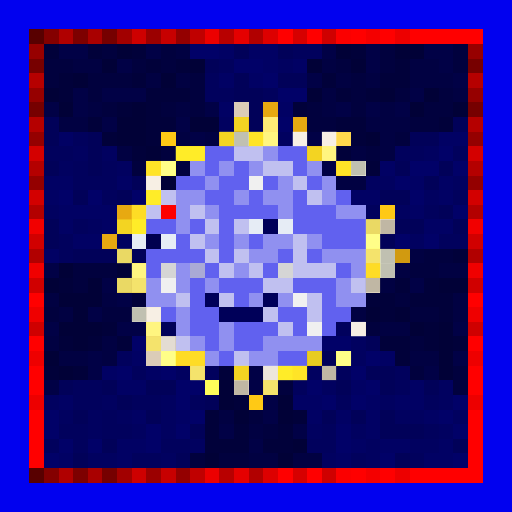
t = 0.00 s
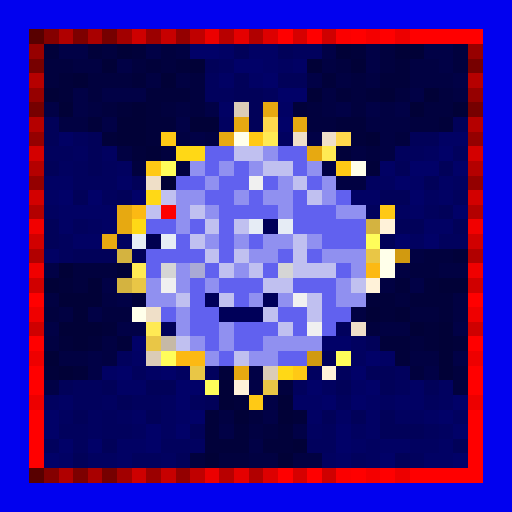
t = 0.88 s
t = 1.75 s: frame unchanged from t = 0.88 s, image omitted
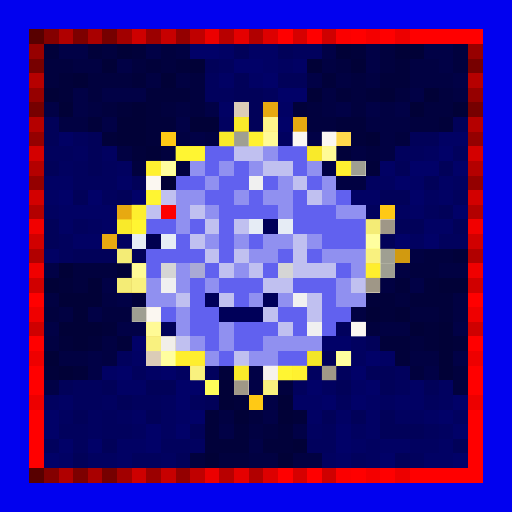
t = 2.63 s
t = 3.50 s: frame unchanged from t = 0.88 s, image omitted
t = 4.38 s: frame unchanged from t = 0.88 s, image omitted

The animated SVG that drew these frames (rendered in a browser with its animation timeline set to each time). Animation: 1 CSS @keyframes rule; one cycle of 5.25 s, repeats indefinitely.

<svg viewBox="0 0 35 35" shape-rendering="crispEdges" xmlns="http://www.w3.org/2000/svg"><style>@keyframes k0{0%{opacity:0}7.88%{opacity:.95}17.50%{opacity:0}100%{opacity:0}}.a00{animation:k0 2.8s linear 0.00s infinite}.a01{animation:k0 2.8s linear -0.35s infinite}.a02{animation:k0 2.8s linear -0.70s infinite}.a03{animation:k0 2.8s linear -1.05s infinite}.a04{animation:k0 2.8s linear -1.40s infinite}.a05{animation:k0 2.8s linear -1.75s infinite}.a06{animation:k0 2.8s linear -2.10s infinite}.a07{animation:k0 2.8s linear -2.45s infinite}</style><rect width="35" height="35" fill="#0101ef"/><path fill="#580000" d="M2 2h1v1H2zM2 32h1v1H2z"/><path fill="#840000" d="M3 2h1v1H3zM3 32h1v1H3z"/><path fill="#b00000" d="M4 2h1v1H4zM4 32h1v1H4z"/><path fill="#7d0000" d="M5 2h1v1H5zM5 32h1v1H5z"/><path fill="#a90000" d="M6 2h1v1H6zM6 32h1v1H6z"/><path fill="#760000" d="M7 2h1v1H7zM2 7h1v1H2zM32 7h1v1H32zM7 32h1v1H7z"/><path fill="#a20000" d="M8 2h1v1H8zM8 32h1v1H8z"/><path fill="#ce0000" d="M9 2h1v1H9zM9 32h1v1H9z"/><path fill="#9b0000" d="M10 2h1v1H10zM10 32h1v1H10z"/><path fill="#c70000" d="M11 2h1v1H11zM11 32h1v1H11z"/><path fill="#940000" d="M12 2h1v1H12zM2 12h1v1H2zM32 12h1v1H32zM12 32h1v1H12z"/><path fill="#c00000" d="M13 2h1v1H13zM13 32h1v1H13z"/><path fill="#ec0000" d="M14 2h1v1H14zM14 32h1v1H14z"/><path fill="#b80000" d="M15 2h1v1H15zM15 32h1v1H15z"/><path fill="#e50000" d="M16 2h1v1H16zM16 32h1v1H16z"/><path fill="#b10000" d="M17 2h1v1H17zM2 17h1v1H2zM32 17h1v1H32zM17 32h1v1H17z"/><path fill="#dd0000" d="M18 2h1v1H18zM18 32h1v1H18z"/><path fill="#ff0000" d="M19 2h1v1H19zM21 2h1v1H21zM24 2h1v1H24zM26 2h1v1H26zM28 2h5v1H28zM2 20h1v1H2zM32 20h1v1H32zM2 23h1v1H2zM32 23h1v1H32zM2 25h1v1H2zM32 25h1v1H32zM2 26h1v1H2zM32 26h1v1H32zM2 28h1v1H2zM32 28h1v1H32zM2 29h1v1H2zM32 29h1v1H32zM2 30h1v1H2zM32 30h1v1H32zM2 31h1v1H2zM32 31h1v1H32zM19 32h1v1H19zM21 32h1v1H21zM24 32h1v1H24zM26 32h1v1H26zM28 32h5v1H28z"/><path fill="#d60000" d="M20 2h1v1H20zM20 32h1v1H20z"/><path fill="#cf0000" d="M22 2h1v1H22zM2 22h1v1H2zM32 22h1v1H32zM22 32h1v1H22z"/><path fill="#fb0000" d="M23 2h1v1H23zM23 32h1v1H23z"/><path fill="#f40000" d="M25 2h1v1H25zM25 32h1v1H25z"/><path fill="#ed0000" d="M27 2h1v1H27zM2 27h1v1H2zM32 27h1v1H32zM27 32h1v1H27z"/><path fill="#970000" d="M2 3h1v1H2zM32 3h1v1H32z"/><path fill="#01013a" d="M3 3h1v1H3zM6 3h1v1H6zM9 3h1v1H9zM24 3h1v1H24zM10 4h1v1H10zM12 4h1v1H12zM27 4h1v1H27zM4 5h1v1H4zM9 5h1v1H9zM22 5h1v1H22zM26 5h2v1H26zM4 6h1v1H4zM10 6h3v1H10zM23 6h1v1H23zM25 6h1v1H25zM8 7h1v1H8zM10 7h1v1H10zM20 7h1v1H20zM6 8h1v1H6zM10 8h2v1H10zM23 8h2v1H23zM30 8h1v1H30zM7 9h1v1H7zM10 9h1v1H10zM24 9h1v1H24zM9 10h1v1H9zM23 10h1v1H23zM25 11h1v1H25zM31 17h1v1H31zM4 19h1v1H4zM27 19h1v1H27zM29 19h1v1H29zM9 20h1v1H9zM25 20h2v1H25zM28 20h3v1H28zM26 21h1v1H26zM30 21h1v1H30zM7 22h1v1H7zM29 22h1v1H29zM4 23h1v1H4zM6 23h1v1H6zM8 23h1v1H8zM26 23h2v1H26zM29 23h1v1H29zM31 23h1v1H31zM27 24h1v1H27zM3 25h1v1H3zM5 25h1v1H5zM15 25h1v1H15zM16 27h1v1H16zM14 28h1v1H14zM20 28h1v1H20zM14 29h1v1H14zM16 29h1v1H16zM19 29h1v1H19zM14 30h3v1H14zM18 30h2v1H18z"/><path fill="#010146" d="M4 3h2v1H4zM10 3h1v1H10zM22 3h1v1H22zM25 3h1v1H25zM29 3h2v1H29zM8 4h1v1H8zM25 4h1v1H25zM30 4h1v1H30zM21 5h1v1H21zM31 5h1v1H31zM5 6h1v1H5zM7 6h3v1H7zM28 6h1v1H28zM3 7h1v1H3zM5 7h1v1H5zM14 7h1v1H14zM23 7h1v1H23zM25 7h1v1H25zM27 7h1v1H27zM7 8h1v1H7zM12 8h1v1H12zM13 9h1v1H13zM21 9h1v1H21zM22 11h1v1H22zM3 18h1v1H3zM7 19h1v1H7zM28 19h1v1H28zM8 20h1v1H8zM6 21h1v1H6zM3 22h1v1H3zM8 22h2v1H8zM31 22h1v1H31zM6 24h1v1H6zM31 24h1v1H31zM6 25h1v1H6zM17 25h1v1H17zM29 25h1v1H29zM3 26h1v1H3zM17 26h1v1H17zM18 27h1v1H18zM18 28h1v1H18zM15 29h1v1H15zM20 29h1v1H20zM17 30h1v1H17z"/><path fill="#01013e" d="M7 3h1v1H7zM11 3h1v1H11zM26 3h1v1H26zM31 3h1v1H31zM3 4h2v1H3zM9 4h1v1H9zM11 4h1v1H11zM23 4h1v1H23zM26 4h1v1H26zM31 4h1v1H31zM3 5h1v1H3zM6 5h3v1H6zM13 5h1v1H13zM24 5h1v1H24zM6 6h1v1H6zM13 6h1v1H13zM24 6h1v1H24zM27 6h1v1H27zM30 6h1v1H30zM7 7h1v1H7zM11 7h1v1H11zM13 7h1v1H13zM21 7h1v1H21zM24 7h1v1H24zM29 7h2v1H29zM21 8h2v1H21zM28 8h2v1H28zM27 9h1v1H27zM11 10h1v1H11zM25 10h1v1H25zM9 11h1v1H9zM12 11h1v1H12zM29 17h2v1H29zM5 18h3v1H5zM28 18h2v1H28zM5 19h1v1H5zM27 20h1v1H27zM3 21h1v1H3zM7 21h2v1H7zM28 21h2v1H28zM25 22h1v1H25zM28 23h1v1H28zM28 25h1v1H28zM31 25h1v1H31zM19 26h1v1H19zM31 26h1v1H31zM17 28h1v1H17zM18 29h1v1H18zM13 31h1v1H13zM15 31h2v1H15z"/><path fill="#010137" d="M8 3h1v1H8zM23 3h1v1H23zM27 3h2v1H27zM7 4h1v1H7zM13 4h1v1H13zM21 4h1v1H21zM24 4h1v1H24zM5 5h1v1H5zM11 5h1v1H11zM3 6h1v1H3zM21 6h1v1H21zM26 6h1v1H26zM29 6h1v1H29zM4 7h1v1H4zM9 7h1v1H9zM28 7h1v1H28zM31 7h1v1H31zM8 8h2v1H8zM13 8h2v1H13zM8 9h2v1H8zM25 9h1v1H25zM10 10h1v1H10zM11 12h1v1H11zM4 18h1v1H4zM8 18h1v1H8zM3 19h1v1H3zM6 19h1v1H6zM30 19h2v1H30zM4 20h3v1H4zM5 21h1v1H5zM25 21h1v1H25zM27 21h1v1H27zM4 22h3v1H4zM28 22h1v1H28zM30 22h1v1H30zM5 23h1v1H5zM30 23h1v1H30zM3 24h1v1H3zM30 24h1v1H30zM4 25h1v1H4zM30 25h1v1H30zM15 26h1v1H15zM15 27h1v1H15zM19 27h1v1H19zM16 28h1v1H16zM19 28h1v1H19zM20 30h1v1H20zM14 31h1v1H14zM19 31h1v1H19z"/><path fill="#010142" d="M12 3h1v1H12zM5 4h2v1H5zM22 4h1v1H22zM28 4h2v1H28zM10 5h1v1H10zM12 5h1v1H12zM23 5h1v1H23zM25 5h1v1H25zM28 5h3v1H28zM22 6h1v1H22zM31 6h1v1H31zM6 7h1v1H6zM12 7h1v1H12zM22 7h1v1H22zM26 7h1v1H26zM4 8h2v1H4zM25 8h3v1H25zM12 9h1v1H12zM14 9h1v1H14zM26 9h1v1H26zM8 10h1v1H8zM24 10h1v1H24zM26 10h1v1H26zM23 12h2v1H23zM28 17h1v1H28zM27 18h1v1H27zM30 18h2v1H30zM26 19h1v1H26zM3 20h1v1H3zM7 20h1v1H7zM31 20h1v1H31zM4 21h1v1H4zM24 21h1v1H24zM31 21h1v1H31zM26 22h2v1H26zM3 23h1v1H3zM7 23h1v1H7zM4 24h2v1H4zM7 24h1v1H7zM28 24h2v1H28zM15 28h1v1H15zM17 29h1v1H17zM17 31h2v1H17zM20 31h2v1H20z"/><path fill="#010168" d="M13 3h2v1H13zM16 4h2v1H16zM18 5h1v1H18zM19 6h2v1H19zM19 8h1v1H19zM30 10h1v1H30zM28 11h2v1H28zM31 11h1v1H31zM27 12h1v1H27zM4 13h1v1H4zM6 13h1v1H6zM9 13h1v1H9zM28 13h1v1H28zM31 14h1v1H31zM27 16h1v1H27zM29 16h1v1H29zM9 23h1v1H9zM22 23h2v1H22zM25 24h1v1H25zM8 25h1v1H8zM11 25h1v1H11zM24 25h1v1H24zM12 26h2v1H12zM21 26h1v1H21zM25 26h1v1H25zM12 27h1v1H12zM22 27h1v1H22zM24 27h1v1H24zM31 27h1v1H31zM3 28h1v1H3zM13 28h1v1H13zM30 28h1v1H30zM3 29h1v1H3zM10 29h1v1H10zM12 29h1v1H12zM23 29h1v1H23zM31 29h1v1H31zM4 30h1v1H4zM6 30h1v1H6zM10 30h1v1H10zM23 30h1v1H23zM3 31h1v1H3zM26 31h1v1H26zM31 31h1v1H31z"/><path fill="#010164" d="M15 3h1v1H15zM17 3h2v1H17zM18 4h1v1H18zM20 4h1v1H20zM15 5h1v1H15zM17 5h1v1H17zM15 7h1v1H15zM19 7h1v1H19zM4 9h1v1H4zM30 9h2v1H30zM26 11h1v1H26zM3 12h2v1H3zM8 12h1v1H8zM28 12h1v1H28zM30 12h1v1H30zM3 13h1v1H3zM24 13h2v1H24zM30 13h1v1H30zM4 14h4v1H4zM28 14h1v1H28zM4 15h1v1H4zM7 15h1v1H7zM29 15h2v1H29zM5 16h2v1H5zM3 17h1v1H3zM9 24h1v1H9zM26 24h1v1H26zM7 25h1v1H7zM10 25h1v1H10zM8 26h2v1H8zM24 26h1v1H24zM28 26h1v1H28zM4 27h1v1H4zM20 27h2v1H20zM25 27h1v1H25zM27 27h2v1H27zM9 28h1v1H9zM12 28h1v1H12zM21 28h1v1H21zM23 28h1v1H23zM25 28h1v1H25zM29 28h1v1H29zM25 29h1v1H25zM8 30h2v1H8zM24 30h1v1H24zM26 30h2v1H26zM30 30h1v1H30zM4 31h1v1H4zM8 31h1v1H8zM23 31h1v1H23zM29 31h2v1H29z"/><path fill="#010159" d="M16 3h1v1H16zM19 3h1v1H19zM14 4h1v1H14zM16 5h1v1H16zM19 5h2v1H19zM16 6h2v1H16zM17 7h1v1H17zM3 8h1v1H3zM17 8h1v1H17zM31 8h1v1H31zM3 9h1v1H3zM6 9h1v1H6zM28 9h2v1H28zM6 10h1v1H6zM3 11h1v1H3zM6 11h1v1H6zM27 11h1v1H27zM30 11h1v1H30zM9 12h1v1H9zM29 12h1v1H29zM5 13h1v1H5zM8 13h1v1H8zM26 13h2v1H26zM30 14h1v1H30zM3 15h1v1H3zM27 15h2v1H27zM31 15h1v1H31zM3 16h1v1H3zM26 16h1v1H26zM5 17h3v1H5zM9 17h1v1H9zM11 22h1v1H11zM25 23h1v1H25zM22 24h1v1H22zM25 25h2v1H25zM4 26h1v1H4zM7 26h1v1H7zM10 26h2v1H10zM23 26h1v1H23zM26 26h1v1H26zM29 26h1v1H29zM8 27h1v1H8zM14 27h1v1H14zM5 28h1v1H5zM10 28h1v1H10zM22 28h1v1H22zM24 28h1v1H24zM26 28h1v1H26zM13 29h1v1H13zM26 29h3v1H26zM7 30h1v1H7zM31 30h1v1H31zM5 31h1v1H5zM12 31h1v1H12zM27 31h1v1H27z"/><path fill="#01015d" d="M20 3h2v1H20zM15 4h1v1H15zM14 5h1v1H14zM14 6h2v1H14zM18 6h1v1H18zM5 9h1v1H5zM3 10h2v1H3zM27 10h2v1H27zM31 10h1v1H31zM5 11h1v1H5zM7 11h1v1H7zM5 12h3v1H5zM7 13h1v1H7zM31 13h1v1H31zM25 14h1v1H25zM29 14h1v1H29zM5 15h1v1H5zM4 16h1v1H4zM30 16h2v1H30zM4 17h1v1H4zM23 22h1v1H23zM8 24h1v1H8zM9 25h1v1H9zM14 25h1v1H14zM23 25h1v1H23zM27 25h1v1H27zM5 26h2v1H5zM20 26h1v1H20zM27 26h1v1H27zM5 27h2v1H5zM9 27h2v1H9zM13 27h1v1H13zM23 27h1v1H23zM29 27h1v1H29zM7 28h1v1H7zM4 29h2v1H4zM7 29h2v1H7zM22 29h1v1H22zM29 29h1v1H29zM3 30h1v1H3zM5 30h1v1H5zM11 30h2v1H11zM21 30h2v1H21zM9 31h2v1H9zM24 31h1v1H24zM28 31h1v1H28z"/><path fill="#770000" d="M2 4h1v1H2zM32 4h1v1H32z"/><path fill="#010160" d="M19 4h1v1H19zM15 8h1v1H15zM19 9h1v1H19zM5 10h1v1H5zM7 10h1v1H7zM29 10h1v1H29zM4 11h1v1H4zM8 11h1v1H8zM25 12h2v1H25zM31 12h1v1H31zM29 13h1v1H29zM3 14h1v1H3zM27 14h1v1H27zM6 15h1v1H6zM8 16h1v1H8zM28 16h1v1H28zM24 23h1v1H24zM24 24h1v1H24zM12 25h1v1H12zM21 25h1v1H21zM22 26h1v1H22zM30 26h1v1H30zM3 27h1v1H3zM7 27h1v1H7zM11 27h1v1H11zM26 27h1v1H26zM30 27h1v1H30zM4 28h1v1H4zM6 28h1v1H6zM8 28h1v1H8zM11 28h1v1H11zM27 28h2v1H27zM31 28h1v1H31zM6 29h1v1H6zM9 29h1v1H9zM11 29h1v1H11zM21 29h1v1H21zM24 29h1v1H24zM30 29h1v1H30zM13 30h1v1H13zM25 30h1v1H25zM28 30h2v1H28zM6 31h2v1H6zM11 31h1v1H11zM22 31h1v1H22zM25 31h1v1H25z"/><path fill="#b60000" d="M2 5h1v1H2zM32 5h1v1H32z"/><path fill="#960000" d="M2 6h1v1H2zM32 6h1v1H32z"/><path fill="#dbccb7" d="M16 7h1v1H16zM10 24h1v1H10zM18 25h1v1H18z"/><path fill="#e7a911" d="M18 7h1v1H18zM16 8h1v1H16zM20 8h1v1H20zM15 9h1v1H15zM21 10h1v1H21zM8 14h1v1H8zM8 15h1v1H8zM7 16h1v1H7zM16 25h1v1H16z"/><path fill="#b50000" d="M2 8h1v1H2zM32 8h1v1H32z"/><path fill="#ffd84d" d="M18 8h1v1H18zM23 9h1v1H23z"/><path fill="#950000" d="M2 9h1v1H2zM32 9h1v1H32z"/><path fill="#ffc915" d="M11 9h1v1H11zM17 9h1v1H17zM10 11h1v1H10zM23 11h1v1H23zM26 14h1v1H26zM20 25h1v1H20zM17 27h1v1H17z"/><path fill="#ffffea" d="M16 9h1v1H16zM24 11h1v1H24zM26 17h1v1H26zM26 18h1v1H26zM9 21h1v1H9z"/><path fill="#ffea54" d="M18 9h1v1H18zM22 10h1v1H22zM9 18h1v1H9zM10 22h1v1H10z"/><path fill="#efdfc8" d="M20 9h1v1H20zM22 9h1v1H22zM10 12h1v1H10zM10 21h1v1H10zM24 22h1v1H24z"/><path fill="#d40000" d="M2 10h1v1H2zM32 10h1v1H32z"/><path fill="#ffd816" d="M12 10h2v1H12zM10 13h1v1H10zM9 15h1v1H9zM19 25h1v1H19z"/><path fill="#6161ef" d="M14 10h2v1H14zM19 10h2v1H19zM14 11h1v1H14zM16 11h1v1H16zM20 11h1v1H20zM12 12h2v1H12zM15 12h2v1H15zM18 12h1v1H18zM21 12h1v1H21zM14 13h2v1H14zM17 13h1v1H17zM20 13h1v1H20zM23 13h1v1H23zM15 14h4v1H15zM20 14h3v1H20zM10 15h2v1H10zM13 15h1v1H13zM15 15h1v1H15zM20 15h5v1H20zM12 16h1v1H12zM15 16h1v1H15zM17 16h1v1H17zM22 16h3v1H22zM10 17h4v1H10zM15 17h1v1H15zM19 17h1v1H19zM21 17h1v1H21zM10 18h1v1H10zM14 18h1v1H14zM18 18h1v1H18zM23 18h1v1H23zM13 19h1v1H13zM15 19h3v1H15zM20 19h3v1H20zM13 20h1v1H13zM16 20h1v1H16zM22 20h1v1H22zM11 21h1v1H11zM13 21h2v1H13zM19 21h2v1H19zM22 21h2v1H22zM13 22h2v1H13zM16 22h3v1H16zM20 22h1v1H20zM22 22h1v1H22zM14 23h1v1H14zM16 23h2v1H16zM15 24h1v1H15zM19 24h2v1H19z"/><path fill="#c0c0f0" d="M16 10h2v1H16zM18 11h2v1H18zM20 12h1v1H20zM11 13h1v1H11zM21 13h1v1H21zM10 14h1v1H10zM13 14h1v1H13zM14 15h1v1H14zM16 15h1v1H16zM13 16h1v1H13zM20 16h1v1H20zM14 17h1v1H14zM16 17h1v1H16zM20 17h1v1H20zM15 18h1v1H15zM17 18h1v1H17zM20 18h3v1H20zM18 19h2v1H18zM24 19h1v1H24zM12 20h1v1H12zM15 20h1v1H15zM21 20h1v1H21zM18 21h1v1H18zM21 21h1v1H21zM19 22h1v1H19zM12 23h1v1H12zM16 24h1v1H16z"/><path fill="#9090f0" d="M18 10h1v1H18zM13 11h1v1H13zM15 11h1v1H15zM17 11h1v1H17zM21 11h1v1H21zM14 12h1v1H14zM19 12h1v1H19zM22 12h1v1H22zM12 13h2v1H12zM16 13h1v1H16zM18 13h2v1H18zM22 13h1v1H22zM12 14h1v1H12zM14 14h1v1H14zM19 14h1v1H19zM23 14h2v1H23zM12 15h1v1H12zM14 16h1v1H14zM16 16h1v1H16zM18 16h2v1H18zM21 16h1v1H21zM17 17h2v1H17zM22 17h3v1H22zM12 18h1v1H12zM16 18h1v1H16zM24 18h1v1H24zM10 19h1v1H10zM12 19h1v1H12zM14 19h1v1H14zM23 19h1v1H23zM10 20h2v1H10zM17 20h1v1H17zM19 20h1v1H19zM23 20h2v1H23zM12 21h1v1H12zM12 22h1v1H12zM15 22h1v1H15zM13 23h1v1H13zM15 23h1v1H15zM18 23h4v1H18zM14 24h1v1H14zM17 24h2v1H17z"/><path fill="#b40000" d="M2 11h1v1H2zM32 11h1v1H32z"/><path fill="#fffd5a" d="M11 11h1v1H11zM25 16h1v1H25zM11 24h1v1H11zM23 24h1v1H23zM14 26h1v1H14z"/><path fill="#f0f0f0" d="M17 12h1v1H17zM11 19h1v1H11zM20 20h1v1H20zM21 22h1v1H21z"/><path fill="#d30000" d="M2 13h1v1H2zM32 13h1v1H32z"/><path fill="#b30000" d="M2 14h1v1H2zM32 14h1v1H32z"/><path fill="#fcb913" d="M9 14h1v1H9zM25 18h1v1H25zM12 24h2v1H12z"/><path fill="#fe0000" d="M11 14h1v1H11z"/><path fill="#f20000" d="M2 15h1v1H2zM32 15h1v1H32z"/><path fill="#e6ecf5" d="M17 15h1v1H17zM19 15h1v1H19zM9 16h1v1H9zM11 16h1v1H11z"/><path fill="#000059" d="M18 15h1v1H18zM14 20h1v1H14zM18 20h1v1H18zM15 21h3v1H15z"/><path fill="#d4b340" d="M25 15h1v1H25zM8 17h1v1H8zM8 19h1v1H8z"/><path fill="#fff2d9" d="M26 15h1v1H26zM25 19h1v1H25zM22 25h1v1H22zM16 26h1v1H16z"/><path fill="#d10000" d="M2 16h1v1H2zM32 16h1v1H32z"/><path fill="#000050" d="M10 16h1v1H10z"/><path fill="#e9c646" d="M25 17h1v1H25zM9 19h1v1H9zM10 23h1v1H10zM13 25h1v1H13zM18 26h1v1H18z"/><path fill="#d19a10" d="M27 17h1v1H27zM21 24h1v1H21z"/><path fill="#f00000" d="M2 18h1v1H2zM32 18h1v1H32z"/><path fill="#d5d5d5" d="M11 18h1v1H11zM19 18h1v1H19z"/><path fill="#aaaad5" d="M13 18h1v1H13z"/><path fill="#d00000" d="M2 19h1v1H2zM32 19h1v1H32z"/><path fill="#ef0000" d="M2 21h1v1H2zM32 21h1v1H32z"/><path fill="#c6b9a6" d="M11 23h1v1H11z"/><path fill="#ee0000" d="M2 24h1v1H2zM32 24h1v1H32z"/><g fill="#ffffff"><rect x="16" y="7" width="1" height="1" class="a02"/><rect x="20" y="9" width="1" height="1" class="a01"/><rect x="22" y="9" width="1" height="1" class="a01"/><rect x="10" y="12" width="1" height="1" class="a01"/><rect x="10" y="21" width="1" height="1" class="a01"/><rect x="24" y="22" width="1" height="1" class="a01"/><rect x="11" y="23" width="1" height="1" class="a01"/><rect x="10" y="24" width="1" height="1" class="a02"/><rect x="18" y="25" width="1" height="1" class="a01"/></g><g fill="#ffff33"><rect x="18" y="7" width="1" height="1" class="a02"/><rect x="16" y="8" width="1" height="1" class="a01"/><rect x="20" y="8" width="1" height="1" class="a02"/><rect x="15" y="9" width="1" height="1" class="a01"/><rect x="21" y="10" width="1" height="1" class="a01"/><rect x="8" y="14" width="1" height="1" class="a02"/><rect x="8" y="15" width="1" height="1" class="a01"/><rect x="7" y="16" width="1" height="1" class="a02"/><rect x="16" y="25" width="1" height="1" class="a01"/></g><g fill="#ffffa0"><rect x="18" y="8" width="1" height="1" class="a01"/><rect x="23" y="9" width="1" height="1" class="a02"/></g><g fill="#ffff3a"><rect x="11" y="9" width="1" height="1" class="a02"/><rect x="17" y="9" width="1" height="1" class="a01"/><rect x="10" y="11" width="1" height="1" class="a01"/><rect x="23" y="11" width="1" height="1" class="a01"/><rect x="26" y="14" width="1" height="1" class="a02"/><rect x="20" y="25" width="1" height="1" class="a01"/><rect x="17" y="27" width="1" height="1" class="a02"/></g><g fill="#808075"><rect x="16" y="9" width="1" height="1" class="a01"/><rect x="24" y="11" width="1" height="1" class="a01"/><rect x="26" y="17" width="1" height="1" class="a01"/><rect x="26" y="18" width="1" height="1" class="a01"/><rect x="9" y="21" width="1" height="1" class="a01"/></g><g fill="#ffffac"><rect x="18" y="9" width="1" height="1" class="a01"/><rect x="22" y="10" width="1" height="1" class="a01"/><rect x="9" y="18" width="1" height="1" class="a01"/><rect x="10" y="22" width="1" height="1" class="a01"/></g><g fill="#ffff3c"><rect x="12" y="10" width="2" height="1" class="a01"/><rect x="10" y="13" width="1" height="1" class="a01"/><rect x="9" y="15" width="1" height="1" class="a01"/><rect x="19" y="25" width="1" height="1" class="a01"/></g><g fill="#ffffb7"><rect x="11" y="11" width="1" height="1" class="a01"/><rect x="25" y="16" width="1" height="1" class="a01"/><rect x="11" y="24" width="1" height="1" class="a01"/><rect x="23" y="24" width="1" height="1" class="a01"/><rect x="14" y="26" width="1" height="1" class="a02"/></g><g fill="#ffff37"><rect x="9" y="14" width="1" height="1" class="a01"/><rect x="25" y="18" width="1" height="1" class="a01"/><rect x="12" y="24" width="2" height="1" class="a01"/></g><g fill="#ffff88"><rect x="25" y="15" width="1" height="1" class="a01"/><rect x="8" y="17" width="1" height="1" class="a01"/><rect x="8" y="19" width="1" height="1" class="a01"/></g><g fill="#80796d"><rect x="26" y="15" width="1" height="1" class="a01"/><rect x="25" y="19" width="1" height="1" class="a01"/><rect x="22" y="25" width="1" height="1" class="a01"/><rect x="16" y="26" width="1" height="1" class="a01"/></g><g fill="#ffff93"><rect x="25" y="17" width="1" height="1" class="a01"/><rect x="9" y="19" width="1" height="1" class="a01"/><rect x="10" y="23" width="1" height="1" class="a01"/><rect x="13" y="25" width="1" height="1" class="a01"/><rect x="18" y="26" width="1" height="1" class="a01"/></g><g fill="#ffff31"><rect x="27" y="17" width="1" height="1" class="a02"/><rect x="21" y="24" width="1" height="1" class="a01"/></g></svg>
